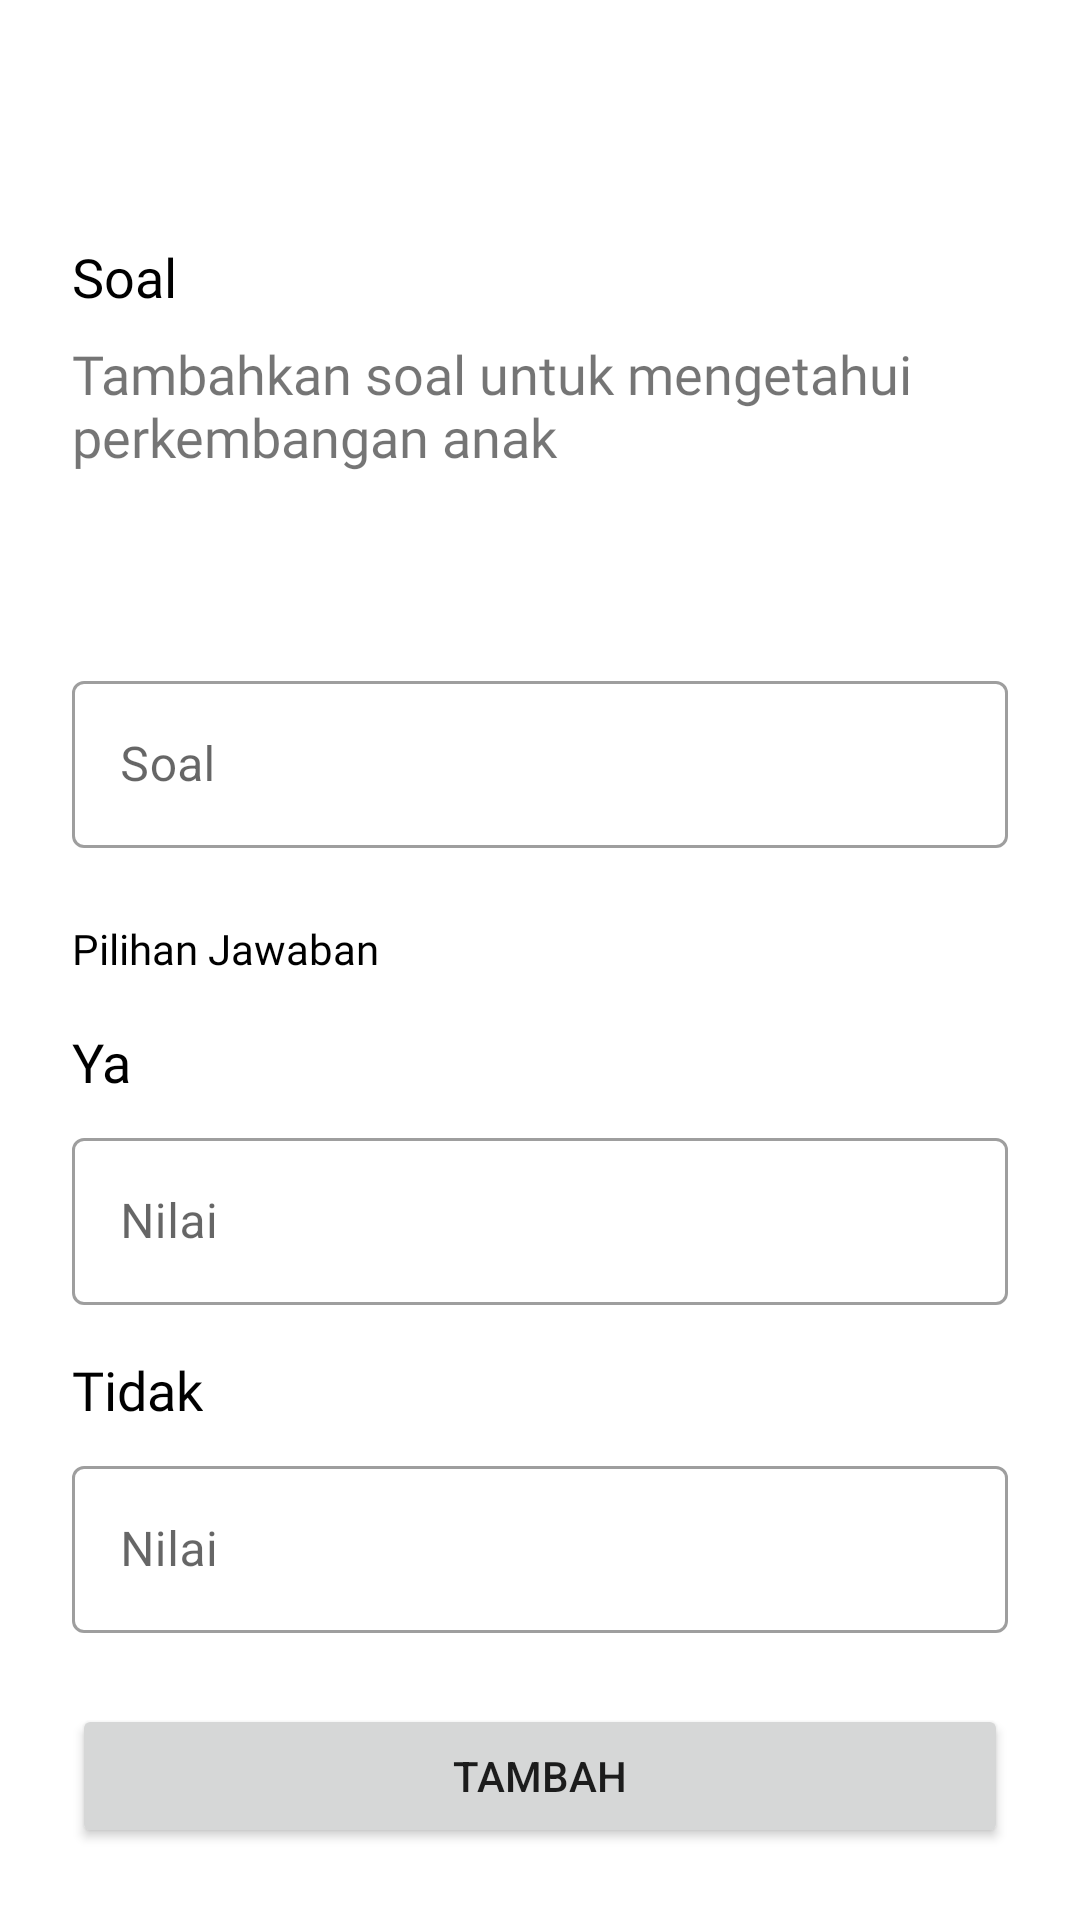

The Android layout XML behind this screen, and the referenced resources:
<!-- AndroidManifest.xml: application theme AppTheme -->
<!-- res/layout/activity_add_question.xml -->
<?xml version="1.0" encoding="utf-8"?>
<androidx.core.widget.NestedScrollView xmlns:android="http://schemas.android.com/apk/res/android"
    xmlns:app="http://schemas.android.com/apk/res-auto"
    xmlns:tools="http://schemas.android.com/tools"
    android:layout_width="match_parent"
    android:layout_height="match_parent"
    android:fillViewport="true">

    <androidx.constraintlayout.widget.ConstraintLayout
        android:layout_width="match_parent"
        android:layout_height="wrap_content"
        tools:context=".presentation.ui.question.AddQuestionActivity">

        <include
            android:id="@+id/include8"
            layout="@layout/toolbar"
            android:layout_width="0dp"
            android:layout_height="wrap_content"
            app:layout_constraintEnd_toEndOf="parent"
            app:layout_constraintStart_toStartOf="parent"
            app:layout_constraintTop_toTopOf="parent" />

        <TextView
            android:id="@+id/textView13"
            android:layout_width="wrap_content"
            android:layout_height="wrap_content"
            android:layout_marginStart="24dp"
            android:layout_marginTop="24dp"
            android:fontFamily="@font/roboto_bold"
            android:text="@string/soal"
            android:textColor="@android:color/black"
            android:textSize="18sp"
            app:layout_constraintStart_toStartOf="parent"
            app:layout_constraintTop_toBottomOf="@+id/include8" />

        <TextView
            android:id="@+id/textView14"
            android:layout_width="0dp"
            android:layout_height="wrap_content"
            android:layout_marginTop="8dp"
            android:layout_marginEnd="24dp"
            android:fontFamily="@font/roboto_medium"
            android:text="@string/soal_description"
            android:textSize="18sp"
            app:layout_constraintEnd_toEndOf="parent"
            app:layout_constraintStart_toStartOf="@+id/textView13"
            app:layout_constraintTop_toBottomOf="@+id/textView13" />

        <com.google.android.material.textfield.TextInputLayout
            android:id="@+id/textInputLayout14"
            style="@style/Widget.MaterialComponents.TextInputLayout.OutlinedBox"
            android:layout_width="0dp"
            android:layout_height="wrap_content"
            android:layout_marginTop="64dp"
            app:layout_constraintEnd_toEndOf="@+id/textView14"
            app:layout_constraintStart_toStartOf="@+id/textView14"
            app:layout_constraintTop_toBottomOf="@+id/textView14">

            <com.google.android.material.textfield.TextInputEditText
                android:id="@+id/edt_question"
                android:layout_width="match_parent"
                android:layout_height="wrap_content"
                android:hint="@string/soal"
                android:inputType="text" />
        </com.google.android.material.textfield.TextInputLayout>

        <Button
            android:id="@+id/btn_add_question"
            android:layout_width="0dp"
            android:layout_height="wrap_content"
            android:layout_marginStart="24dp"
            android:layout_marginEnd="24dp"
            android:layout_marginBottom="24dp"
            android:text="@string/tambah"
            app:layout_constraintBottom_toBottomOf="parent"
            app:layout_constraintEnd_toEndOf="parent"
            app:layout_constraintStart_toStartOf="parent" />

        <TextView
            android:id="@+id/textView15"
            android:layout_width="wrap_content"
            android:layout_height="wrap_content"
            android:layout_marginTop="24dp"
            android:fontFamily="@font/roboto_bold"
            android:text="@string/pilihan_jawaban"
            android:textColor="@android:color/black"
            app:layout_constraintStart_toStartOf="@+id/textInputLayout14"
            app:layout_constraintTop_toBottomOf="@+id/textInputLayout14" />

        <TextView
            android:id="@+id/textView18"
            android:layout_width="wrap_content"
            android:layout_height="wrap_content"
            android:layout_marginTop="16dp"
            android:fontFamily="@font/roboto_medium"
            android:text="@string/ya"
            android:textColor="@android:color/black"
            android:textSize="18sp"
            app:layout_constraintStart_toStartOf="@+id/textView15"
            app:layout_constraintTop_toBottomOf="@+id/textView15" />

        <com.google.android.material.textfield.TextInputLayout
            android:id="@+id/textInputLayout17"
            style="@style/Widget.MaterialComponents.TextInputLayout.OutlinedBox"
            android:layout_width="0dp"
            android:layout_height="wrap_content"
            android:layout_marginTop="8dp"
            android:layout_marginEnd="24dp"
            app:layout_constraintEnd_toEndOf="parent"
            app:layout_constraintStart_toStartOf="@+id/textView15"
            app:layout_constraintTop_toBottomOf="@+id/textView18">

            <com.google.android.material.textfield.TextInputEditText
                android:id="@+id/edt_yes"
                android:layout_width="match_parent"
                android:layout_height="wrap_content"
                android:hint="@string/nilai"
                android:inputType="numberDecimal" />
        </com.google.android.material.textfield.TextInputLayout>

        <TextView
            android:id="@+id/textView20"
            android:layout_width="wrap_content"
            android:layout_height="wrap_content"
            android:layout_marginTop="16dp"
            android:fontFamily="@font/roboto_medium"
            android:text="@string/tidak"
            android:textColor="@android:color/black"
            android:textSize="18sp"
            app:layout_constraintStart_toStartOf="@+id/textInputLayout17"
            app:layout_constraintTop_toBottomOf="@+id/textInputLayout17" />

        <com.google.android.material.textfield.TextInputLayout
            style="@style/Widget.MaterialComponents.TextInputLayout.OutlinedBox"
            android:layout_width="0dp"
            android:layout_height="wrap_content"
            android:layout_marginTop="8dp"
            android:layout_marginEnd="24dp"
            app:layout_constraintEnd_toEndOf="parent"
            app:layout_constraintStart_toStartOf="@+id/textView20"
            app:layout_constraintTop_toBottomOf="@+id/textView20">

            <com.google.android.material.textfield.TextInputEditText
                android:id="@+id/edt_no"
                android:layout_width="match_parent"
                android:layout_height="wrap_content"
                android:hint="@string/nilai"
                android:inputType="numberDecimal" />
        </com.google.android.material.textfield.TextInputLayout>
    </androidx.constraintlayout.widget.ConstraintLayout>
</androidx.core.widget.NestedScrollView>
<!-- res/layout/toolbar.xml (included above) -->
<?xml version="1.0" encoding="utf-8"?>
<com.google.android.material.appbar.AppBarLayout xmlns:android="http://schemas.android.com/apk/res/android"
    xmlns:app="http://schemas.android.com/apk/res-auto"
    android:layout_width="match_parent"
    android:layout_height="wrap_content"
    android:fitsSystemWindows="true"
    android:stateListAnimator="@null">

    <com.google.android.material.appbar.MaterialToolbar
        android:id="@+id/toolbar"
        android:layout_width="match_parent"
        android:layout_height="?actionBarSize"
        android:theme="@style/Toolbar"
        app:layout_behavior="@string/appbar_scrolling_view_behavior"
        app:layout_scrollFlags="scroll|enterAlways" />
</com.google.android.material.appbar.AppBarLayout>
<!-- resources referenced by this layout -->
<resources>
  <string name="nilai">Nilai</string>
  <string name="pilihan_jawaban">Pilihan Jawaban</string>
  <string name="soal">Soal</string>
  <string name="soal_description">Tambahkan soal untuk mengetahui perkembangan anak</string>
  <string name="tambah">Tambah</string>
  <string name="tidak">Tidak</string>
  <string name="ya">Ya</string>
  <style name="Toolbar" parent="Theme.MaterialComponents.Light">
          <item name="android:background">@android:color/white</item>
          <item name="android:textColorPrimary">@color/colorPrimary</item>
          <item name="android:textColorSecondary">@color/colorPrimary</item>
      </style>
  <style name="AppTheme" parent="Theme.MaterialComponents.Light.NoActionBar">
          
          <item name="colorPrimary">@color/colorPrimary</item>
          <item name="colorPrimaryDark">@color/colorPrimaryDark</item>
          <item name="colorAccent">@color/colorAccent</item>
          <item name="android:statusBarColor">@android:color/white</item>
          <item name="android:windowLightStatusBar">true</item>
      </style>
  <color name="colorPrimary">#4A5DFF</color>
  <color name="colorPrimaryDark">#344DEE</color>
  <color name="colorAccent">#00D4C6</color>
</resources>
